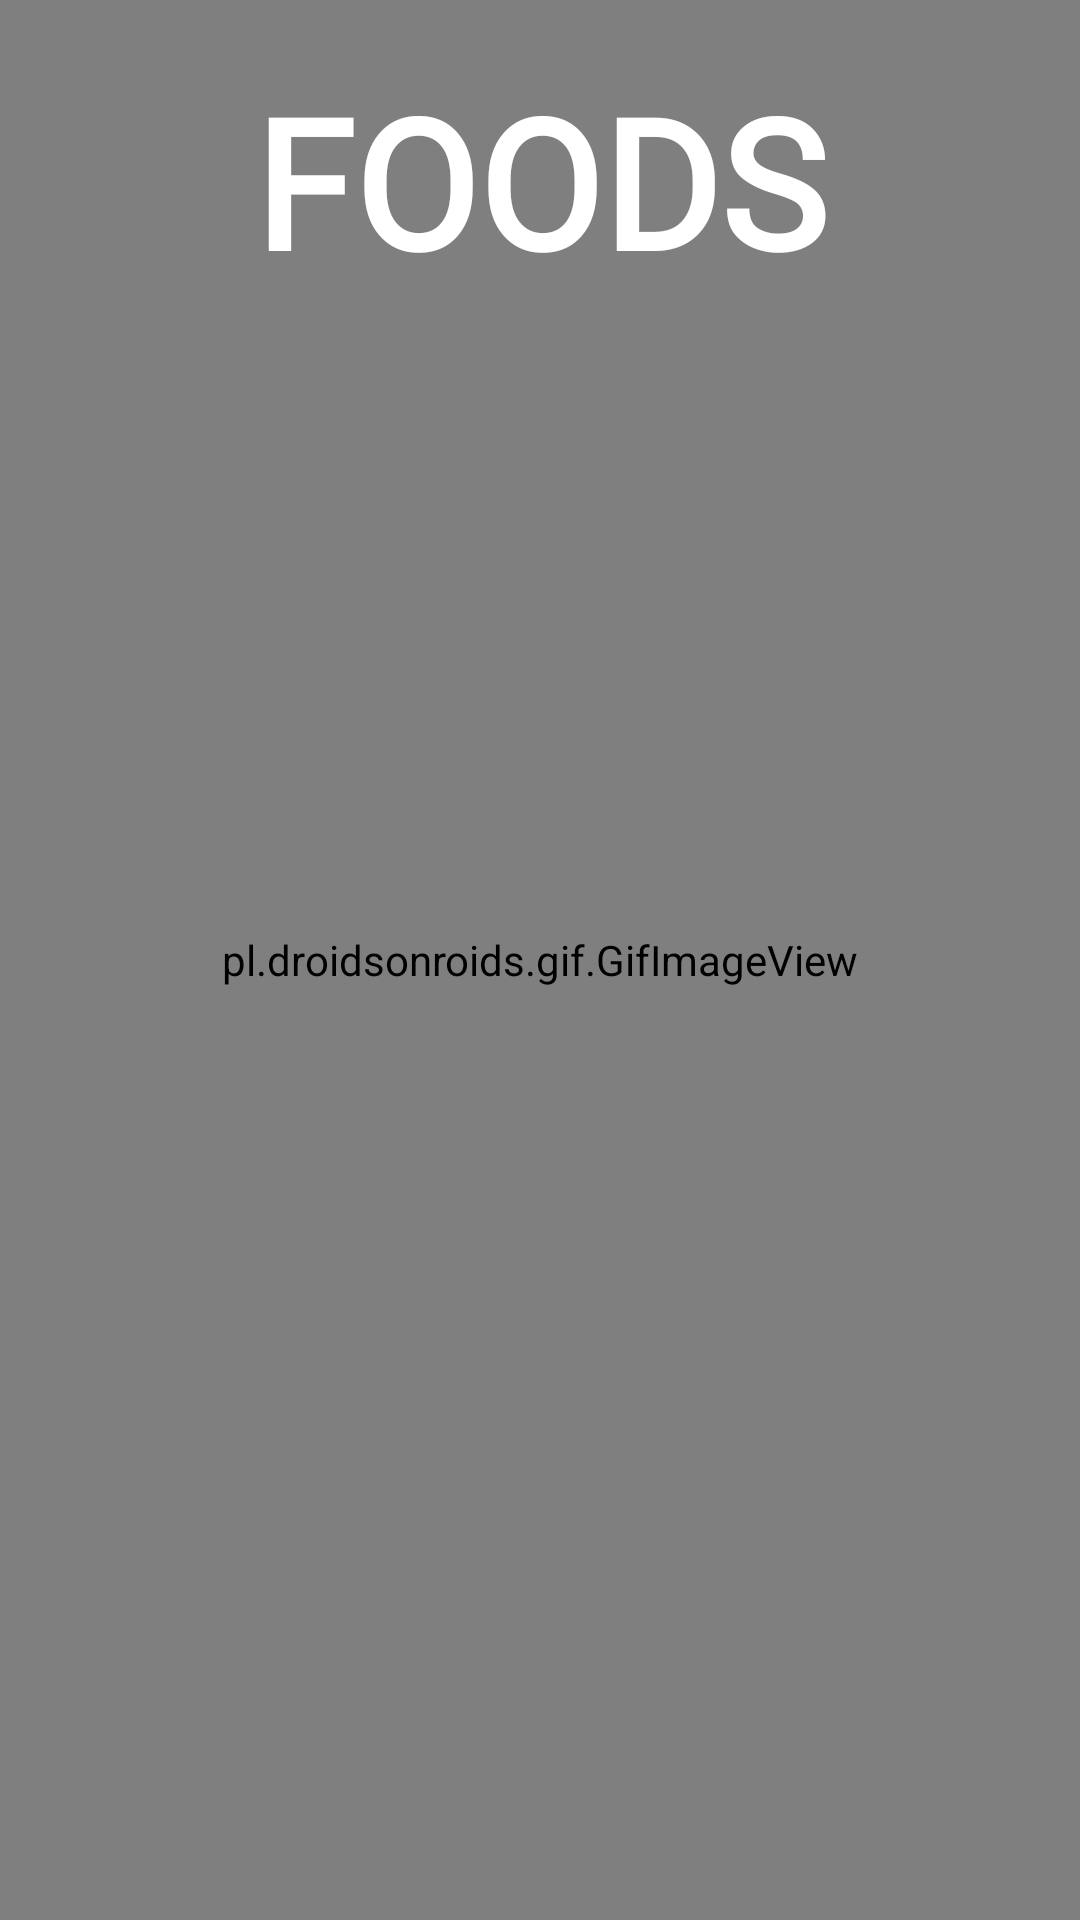

This screen was rendered from an Android layout file. Write that file and the resources it references.
<!-- AndroidManifest.xml: application theme Theme.InvioBitirmeProjesi -->
<!-- res/layout/activity_main.xml -->
<?xml version="1.0" encoding="utf-8"?>
<layout xmlns:android="http://schemas.android.com/apk/res/android"
    xmlns:app="http://schemas.android.com/apk/res-auto"
    xmlns:tools="http://schemas.android.com/tools">

    <data>

    </data>

    <androidx.constraintlayout.widget.ConstraintLayout
        android:layout_width="match_parent"
        android:layout_height="match_parent"
        tools:context=".ui.view.MainActivity">

        <androidx.constraintlayout.widget.ConstraintLayout
            android:layout_width="match_parent"
            android:layout_height="match_parent">

            <androidx.fragment.app.FragmentContainerView
                android:id="@+id/navHostFragment"
                android:name="androidx.navigation.fragment.NavHostFragment"
                android:layout_width="0dp"
                android:layout_height="0dp"
                app:defaultNavHost="true"
                app:layout_constraintBottom_toTopOf="@+id/bottomNav"
                app:layout_constraintEnd_toEndOf="parent"
                app:layout_constraintStart_toStartOf="parent"
                app:layout_constraintTop_toTopOf="parent"
                app:navGraph="@navigation/login_graph" />

            <com.google.android.material.bottomnavigation.BottomNavigationView
                android:id="@+id/bottomNav"
                android:layout_width="0dp"
                android:layout_height="wrap_content"
                app:layout_constraintBottom_toBottomOf="parent"
                app:layout_constraintEnd_toEndOf="parent"
                app:layout_constraintStart_toStartOf="parent"
                app:menu="@menu/bottom_menu" />
        </androidx.constraintlayout.widget.ConstraintLayout>

        <FrameLayout
            android:id="@+id/splashScreen"
            android:layout_width="0dp"
            android:layout_height="0dp"
            android:background="@color/white"
            app:layout_constraintBottom_toBottomOf="parent"
            app:layout_constraintEnd_toEndOf="parent"
            app:layout_constraintStart_toStartOf="parent"
            app:layout_constraintTop_toTopOf="parent">

            <androidx.constraintlayout.widget.ConstraintLayout
                android:layout_width="match_parent"
                android:layout_height="match_parent"
                android:background="@color/orange">

                <pl.droidsonroids.gif.GifImageView
                    android:id="@+id/imageView13"
                    android:layout_width="0dp"
                    android:layout_height="0dp"
                    android:src="@drawable/splash2"
                    app:layout_constraintBottom_toBottomOf="parent"
                    app:layout_constraintEnd_toEndOf="parent"
                    app:layout_constraintHorizontal_bias="0.5"
                    app:layout_constraintStart_toStartOf="parent"
                    app:layout_constraintTop_toTopOf="parent" />

                <TextView
                    android:id="@+id/textView25"
                    android:layout_width="wrap_content"
                    android:layout_height="wrap_content"
                    android:layout_marginTop="20dp"
                    android:fontFamily="@font/barrio"
                    android:text="@string/app_name"
                    android:textColor="@color/white"
                    android:textSize="60sp"
                    android:textStyle="bold"
                    app:layout_constraintEnd_toEndOf="parent"
                    app:layout_constraintStart_toStartOf="parent"
                    app:layout_constraintTop_toTopOf="@+id/imageView13" />

            </androidx.constraintlayout.widget.ConstraintLayout>
        </FrameLayout>

    </androidx.constraintlayout.widget.ConstraintLayout>
</layout>
<!-- resources referenced by this layout -->
<resources>
  <color name="orange">#F44336</color>
  <color name="white">#FFFFFFFF</color>
  <string name="app_name">FOODS</string>
  <style name="Theme.InvioBitirmeProjesi" parent="Theme.MaterialComponents.DayNight.DarkActionBar">
          
          <item name="colorPrimary">@color/purple_500</item>
          <item name="colorPrimaryVariant">@color/purple_700</item>
          <item name="colorOnPrimary">@color/white</item>
          
          <item name="colorSecondary">@color/teal_200</item>
          <item name="colorSecondaryVariant">@color/teal_700</item>
          <item name="colorOnSecondary">@color/black</item>
          <item name="android:windowLightStatusBar">true</item>
          
          <item name="android:statusBarColor">@color/orange</item>
          
          <item name="windowActionBar">false</item>
          <item name="windowNoTitle">true</item>
      </style>
  <color name="purple_500">#000000</color>
  <color name="purple_700">#FF3700B3</color>
  <color name="teal_200">#FF03DAC5</color>
  <color name="teal_700">#FF018786</color>
  <color name="black">#FF000000</color>
</resources>
